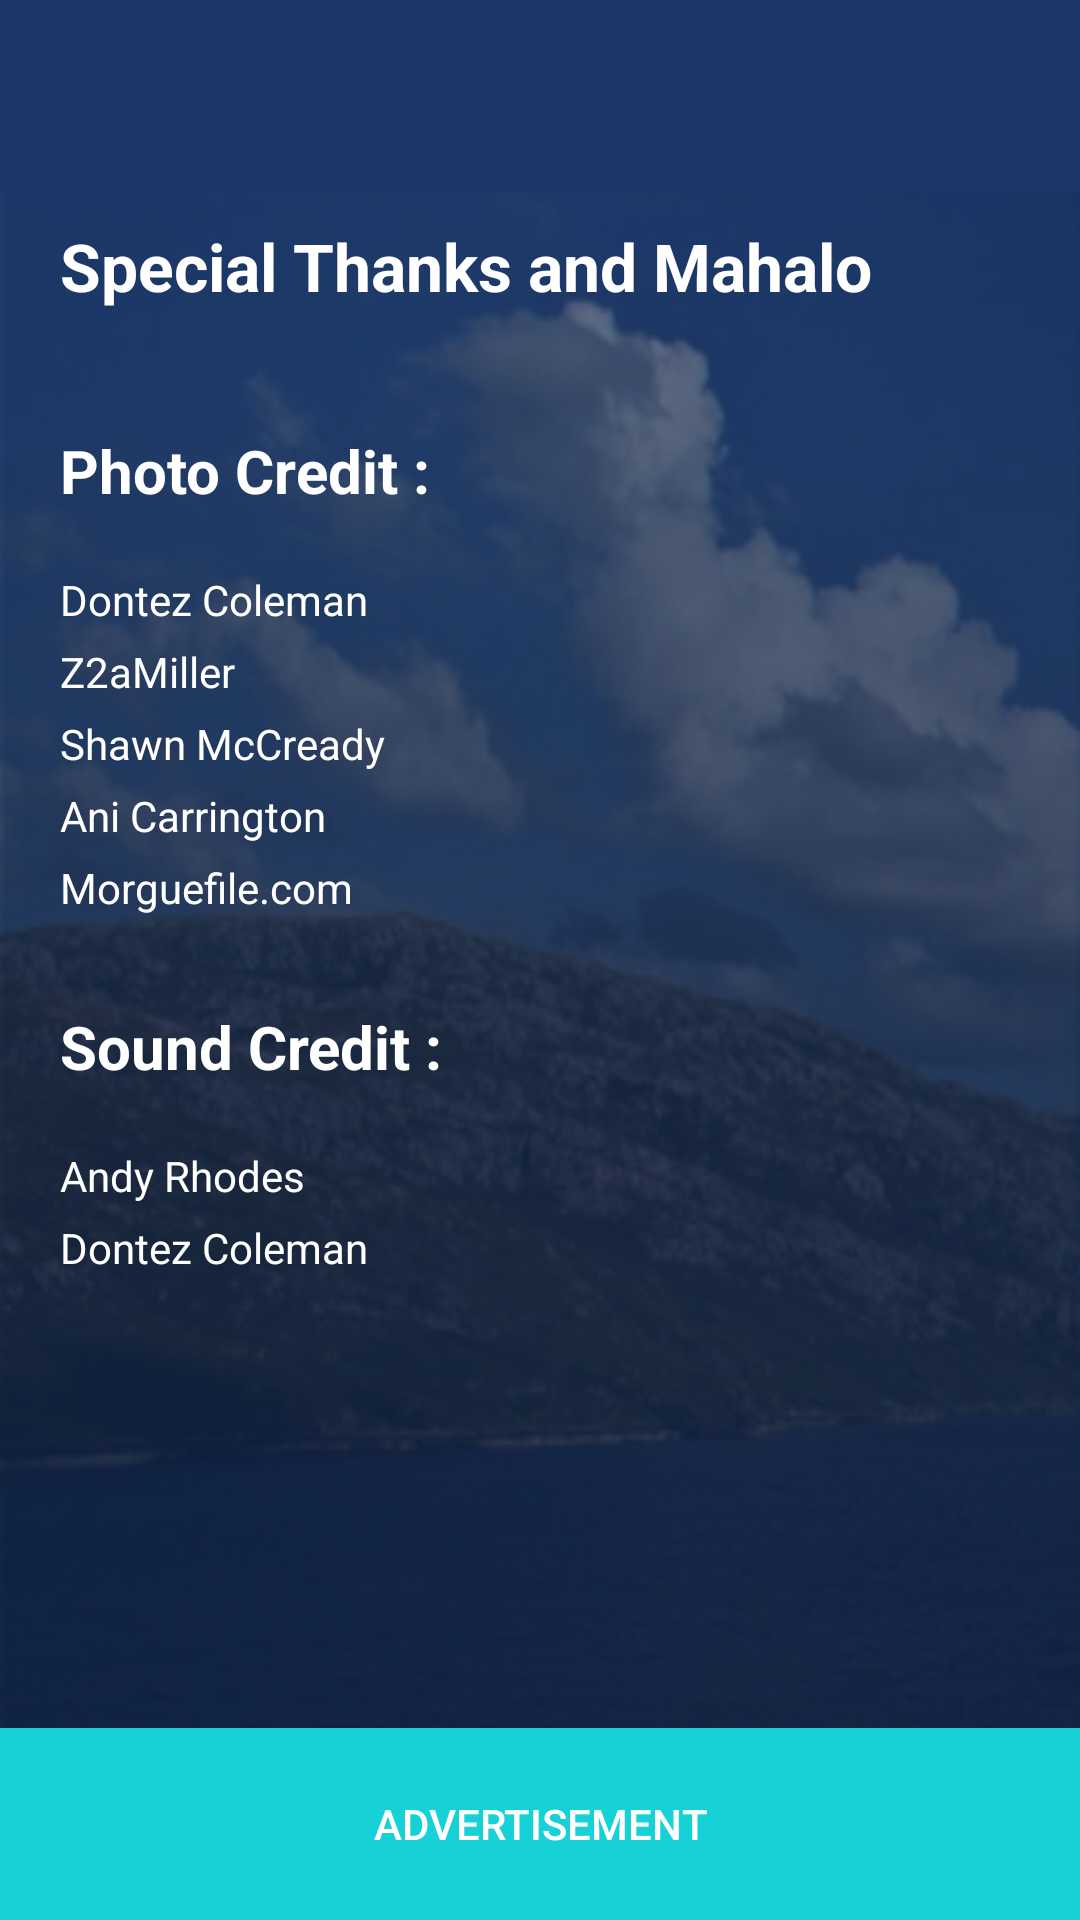

Write the Android layout XML for this screen, with the resource values it uses.
<!-- AndroidManifest.xml: application theme MyTheme -->
<!-- res/layout/specialthnaks.xml -->
<?xml version="1.0" encoding="utf-8"?>
<LinearLayout xmlns:android="http://schemas.android.com/apk/res/android"
    xmlns:app="http://schemas.android.com/apk/res/com.app.soundhawaii"
    android:layout_width="match_parent"
    android:layout_height="match_parent"
    android:background="@drawable/bg"
    android:orientation="vertical"
    android:weightSum="10" >

    <android.support.v7.widget.Toolbar
        android:id="@+id/toolbar"
        android:layout_width="match_parent"
        android:layout_height="0dp"
        android:layout_weight="1"
        android:background="#1b3768"
        android:minHeight="?android:attr/actionBarSize"
        android:titleTextAppearance="@style/MyTextApperance" >
    </android.support.v7.widget.Toolbar>

    <LinearLayout
        android:layout_width="match_parent"
        android:layout_height="0dp"
        android:layout_weight="8"
      
        android:orientation="vertical"
        android:paddingLeft="20dp"
        android:paddingRight="20dp" >

        <TextView
            android:layout_width="match_parent"
            android:layout_height="wrap_content"
            android:text="@string/specialthanks"
            android:layout_gravity="center"
            android:textColor="@color/white"
            android:layout_marginTop="10dp"
            android:textSize="22dp"
            android:textStyle="bold" />

        <TextView
            android:layout_width="wrap_content"
            android:layout_height="wrap_content"
            android:layout_marginTop="40dp"
            android:text="@string/photo_credit"
            android:textColor="@color/white"
            android:textSize="20dp"
            android:textStyle="bold" />

        <TextView
            android:layout_width="wrap_content"
            android:layout_height="wrap_content"
            android:layout_marginTop="20dp"
            android:text="@string/photo_credit1"
            android:textColor="@color/white" />

        <TextView
            android:layout_width="wrap_content"
            android:layout_height="wrap_content"
            android:layout_marginTop="5dp"
            android:text="@string/photo_credit2"
            android:textColor="@color/white" />

        <TextView
            android:layout_width="wrap_content"
            android:layout_height="wrap_content"
            android:layout_marginTop="5dp"
            android:text="@string/photo_credit3"
            android:textColor="@color/white" />

        <TextView
            android:layout_width="wrap_content"
            android:layout_height="wrap_content"
            android:layout_marginTop="5dp"
            android:text="@string/photo_credit4"
            android:textColor="@color/white" />

        <TextView
            android:layout_width="wrap_content"
            android:layout_height="wrap_content"
            android:layout_marginTop="5dp"
            android:text="@string/photo_credit5"
            android:textColor="@color/white" />

        <TextView
            android:layout_width="wrap_content"
            android:layout_height="wrap_content"
            android:layout_marginTop="30dp"
            android:text="@string/sound_credit"
            android:textColor="@color/white"
            android:textSize="20dp"
            android:textStyle="bold" />

        <TextView
            android:layout_width="wrap_content"
            android:layout_height="wrap_content"
            android:layout_marginTop="20dp"
            android:text="@string/sound_credit1"
            android:textColor="@color/white" />

        <TextView
            android:layout_width="wrap_content"
            android:layout_height="wrap_content"
            android:layout_marginTop="5dp"
            android:text="@string/sound_credit2"
            android:textColor="@color/white" />
    </LinearLayout>

    <LinearLayout
        android:layout_width="match_parent"
        android:layout_height="0dp"
        android:layout_weight="1" >

        <Button
            android:id="@+id/button4"
            android:layout_width="match_parent"
            android:layout_height="match_parent"
            android:layout_alignParentBottom="true"
            android:layout_alignParentLeft="true"
            android:background="#16d2d7"
            android:scaleType="fitXY"
            android:text="Advertisement" />
    </LinearLayout>

</LinearLayout>
<!-- resources referenced by this layout -->
<resources>
  <color name="white">#ffffff</color>
  <!-- drawable bg: png bitmap (drawable-hdpi, 103904 bytes) -->
  <string name="photo_credit">Photo Credit :</string>
  <string name="photo_credit1">Dontez Coleman</string>
  <string name="photo_credit2">Z2aMiller</string>
  <string name="photo_credit3">Shawn McCready</string>
  <string name="photo_credit4"> Ani Carrington</string>
  <string name="photo_credit5">Morguefile.com</string>
  <string name="sound_credit">Sound Credit :</string>
  <string name="sound_credit1">Andy Rhodes</string>
  <string name="sound_credit2">Dontez Coleman</string>
  <string name="specialthanks">Special Thanks and Mahalo</string>
  <style name="MyTextApperance" parent="@android:style/TextAppearance.DialogWindowTitle">
           <item name="android:textColor">@color/white</item>
           <item name="android:gravity">center</item>
           <item name="android:textStyle">bold</item>
           <item name="android:textSize">23sp</item>
           <item name="android:textAppearance">?android:attr/textAppearanceLarge</item>
      </style>
  <style name="MyTheme" parent="Theme.AppCompat">    ...</style>
</resources>
